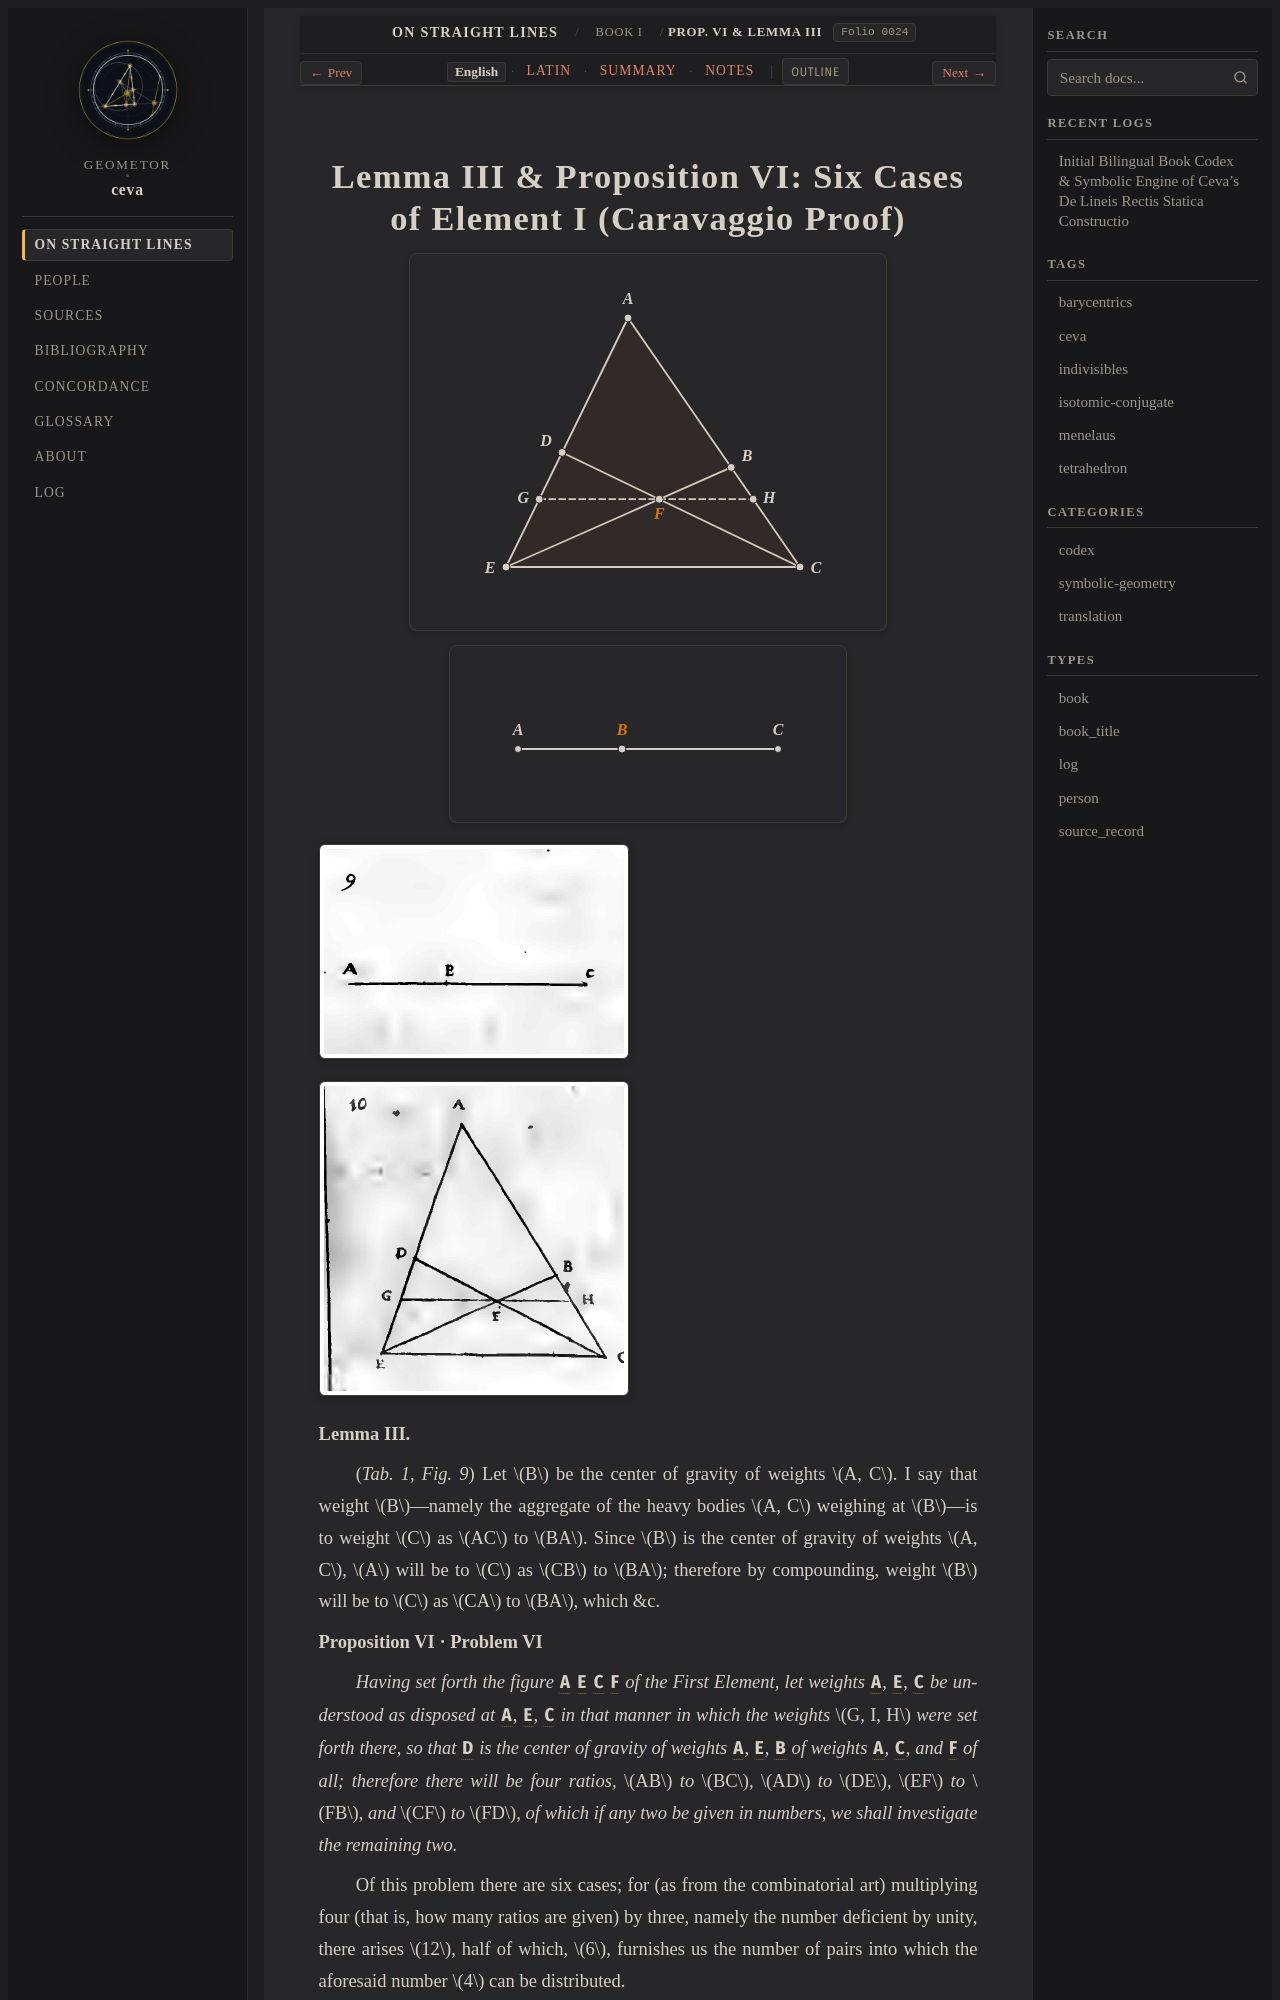

repository: geometor/ceva · page: de_lineis_rectis/liber_primus/prop_06/index.html · generator: sphinx

:layout: book
:order: 7
:canonical_id: liber_primus_prop_06
:breadcrumb_title: Prop. VI & Lemma III
:folio: 0024
:tracks: English: index | Latin: la | Summary: summary | Notes: notes

.. _liber-primus-prop-06:
.. _liber-primus-prop-06-en:
